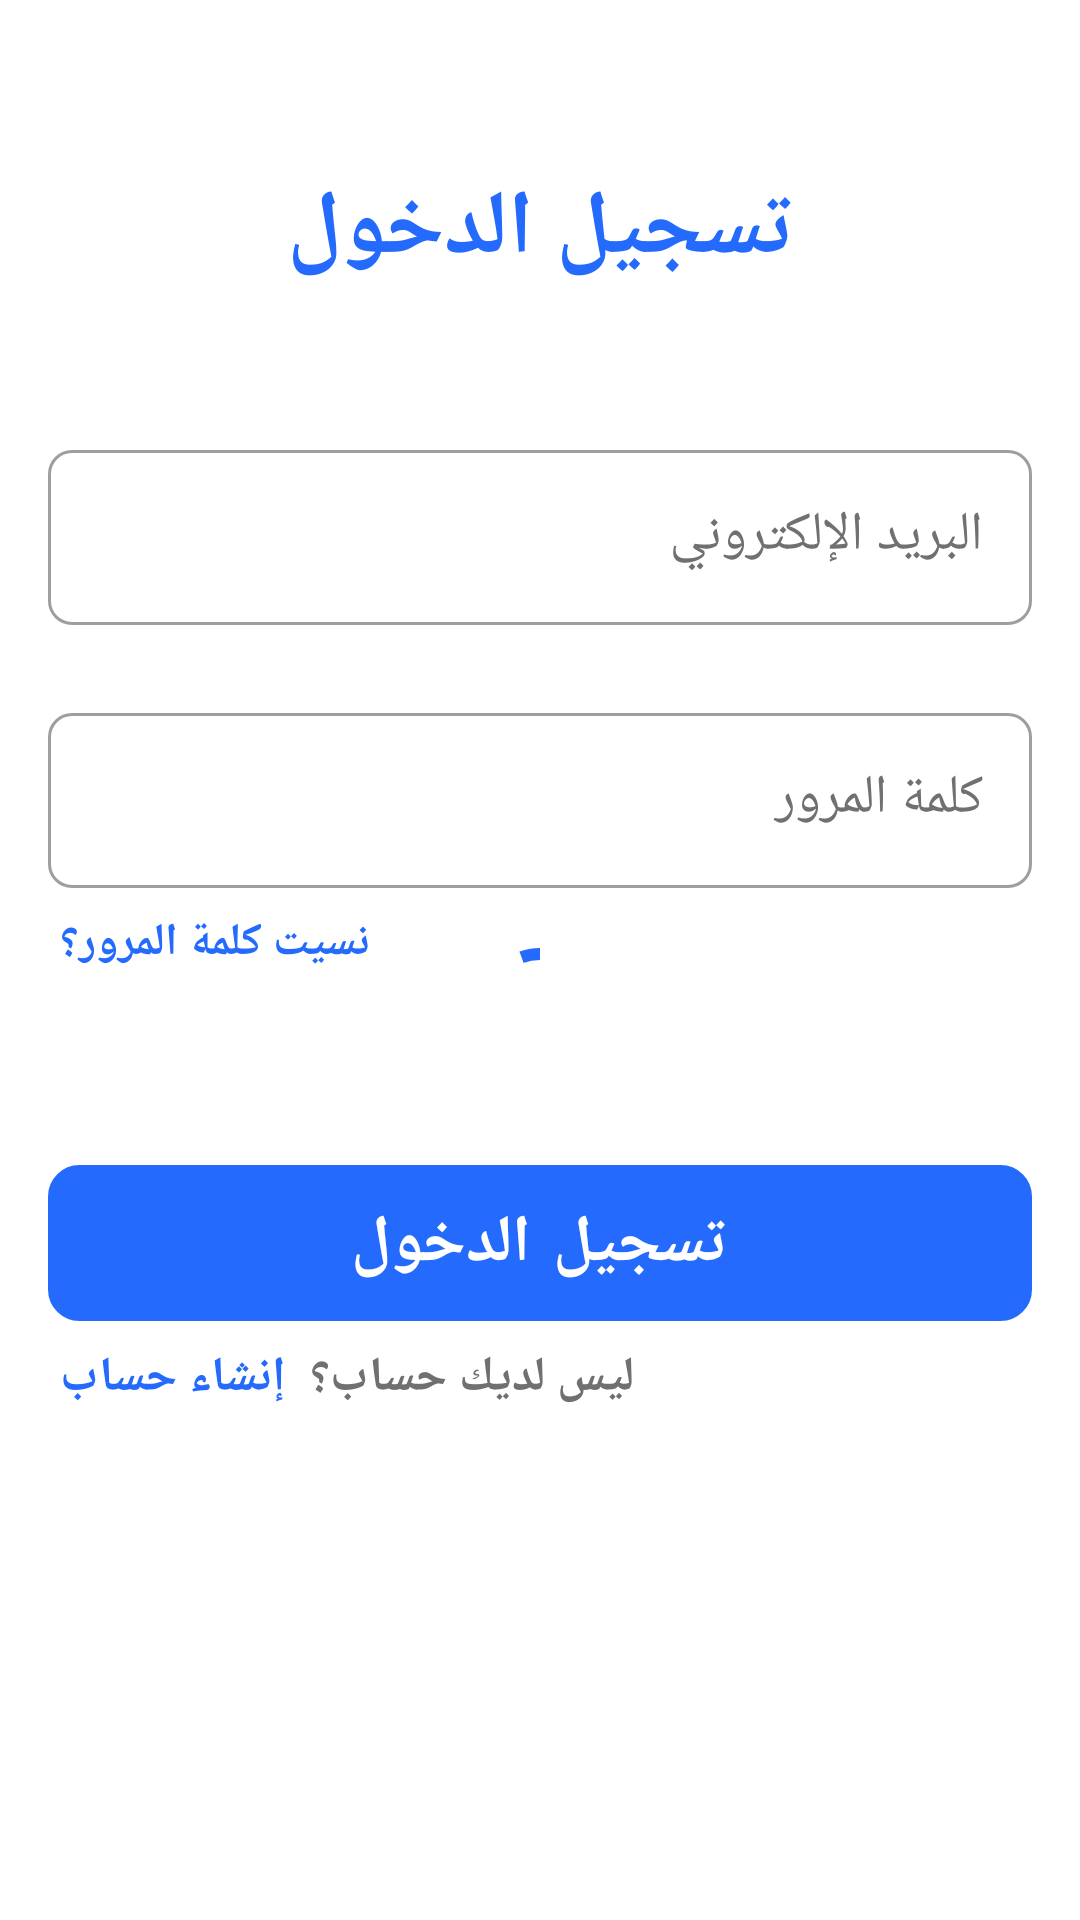

Reconstruct the res/layout file that produces this screen, plus the resources it refers to.
<!-- AndroidManifest.xml: application theme Theme.PalliativeCare -->
<!-- res/layout/fragment_login.xml -->
<?xml version="1.0" encoding="utf-8"?>
<ScrollView xmlns:app="http://schemas.android.com/apk/res-auto"
    xmlns:tools="http://schemas.android.com/tools"
    android:layout_width="match_parent"
    android:layout_height="match_parent"
    xmlns:android="http://schemas.android.com/apk/res/android">

<androidx.constraintlayout.widget.ConstraintLayout
    android:layout_width="match_parent"
    android:layout_height="wrap_content"
    tools:context=".fragments.login.LoginFragment">

    <TextView
        android:id="@+id/textView3"
        android:layout_width="wrap_content"
        android:layout_height="wrap_content"
        android:layout_marginTop="?attr/actionBarSize"
        android:text="تسجيل الدخول"
        android:textColor="@color/Primary_color"
        android:textSize="30sp"
        android:textStyle="bold"
        app:layout_constraintEnd_toEndOf="parent"
        app:layout_constraintStart_toStartOf="parent"
        app:layout_constraintTop_toTopOf="parent" />

    <com.google.android.material.textfield.TextInputLayout
        android:id="@+id/txtLoginEmail"
        style="@style/Widget.MaterialComponents.TextInputLayout.OutlinedBox"
        android:layout_width="0dp"
        android:layout_height="wrap_content"
        android:layout_marginStart="16dp"
        android:layout_marginTop="48dp"
        android:layout_marginEnd="16dp"
        android:hint="البريد الإلكتروني"
        android:textColorHint="@color/gray_color"
        app:boxCornerRadiusBottomEnd="8dp"
        app:boxCornerRadiusBottomStart="8dp"
        app:boxCornerRadiusTopEnd="8dp"
        app:boxCornerRadiusTopStart="8dp"
        app:hintAnimationEnabled="true"
        app:hintTextColor="@color/gray_color"
        app:layout_constraintCircleRadius="20dp"
        app:layout_constraintEnd_toEndOf="parent"
        app:layout_constraintStart_toStartOf="parent"
        app:layout_constraintTop_toBottomOf="@+id/textView3">

        <com.google.android.material.textfield.TextInputEditText
            android:layout_width="match_parent"
            android:layout_height="wrap_content"
            android:inputType="textEmailAddress"
            android:textColor="@color/black"
            android:textColorHint="@color/gray_color"
            android:textSize="18sp" />

    </com.google.android.material.textfield.TextInputLayout>


    <com.google.android.material.textfield.TextInputLayout
        android:id="@+id/txtLoginPass"
        style="@style/Widget.MaterialComponents.TextInputLayout.OutlinedBox"
        android:layout_width="0dp"
        android:layout_height="wrap_content"
        android:layout_marginStart="16dp"
        android:layout_marginTop="24dp"
        android:layout_marginEnd="16dp"
        android:hint="كلمة المرور"
        android:textColorHint="@color/gray_color"
        app:boxCornerRadiusBottomEnd="8dp"
        app:boxCornerRadiusBottomStart="8dp"
        app:boxCornerRadiusTopEnd="8dp"
        app:boxCornerRadiusTopStart="8dp"
        app:hintAnimationEnabled="true"
        app:hintTextColor="@color/gray_color"
        app:layout_constraintCircleRadius="20dp"
        app:layout_constraintEnd_toEndOf="parent"
        app:layout_constraintStart_toStartOf="parent"
        app:layout_constraintTop_toBottomOf="@+id/txtLoginEmail">

        <com.google.android.material.textfield.TextInputEditText
            android:layout_width="match_parent"
            android:layout_height="wrap_content"
            android:textColor="@color/black"
            android:inputType="textPassword"
            android:textColorHint="@color/gray_color"
            android:textSize="18sp" />

    </com.google.android.material.textfield.TextInputLayout>

    <TextView
        android:id="@+id/btnForgetPass"
        android:layout_width="wrap_content"
        android:layout_height="wrap_content"
        android:layout_marginStart="20dp"
        android:layout_marginTop="8dp"
        android:text="نسيت كلمة المرور؟"
        android:textColor="@color/Primary_color"
        android:textSize="15sp"
        android:textStyle="bold"
        app:layout_constraintStart_toStartOf="parent"
        app:layout_constraintTop_toBottomOf="@+id/txtLoginPass" />

    <com.google.android.material.button.MaterialButton
        android:id="@+id/btnLogin"
        android:layout_width="0dp"
        android:layout_height="wrap_content"
        android:layout_marginStart="16dp"
        android:layout_marginTop="64dp"
        android:layout_marginEnd="16dp"
        android:background="@drawable/round_button"
        android:padding="5dp"
        android:text="تسجيل الدخول"
        android:textSize="22sp"
        android:textStyle="bold"
        app:layout_constraintEnd_toEndOf="parent"
        app:layout_constraintStart_toStartOf="parent"
        app:layout_constraintTop_toBottomOf="@+id/btnForgetPass" />

    <TextView
        android:id="@+id/textView6"
        android:layout_width="wrap_content"
        android:layout_height="wrap_content"
        android:layout_marginStart="8dp"
        android:layout_marginTop="8dp"
        android:layout_marginBottom="16dp"
        android:text="ليس لديك حساب؟"
        android:textColor="@color/gray_color"
        android:textSize="16sp"
        android:textStyle="bold"
        app:layout_constraintBottom_toBottomOf="parent"
        app:layout_constraintStart_toEndOf="@+id/btnGoToCreateAccount"
        app:layout_constraintTop_toBottomOf="@+id/btnLogin" />

    <TextView
        android:id="@+id/btnGoToCreateAccount"
        android:layout_width="wrap_content"
        android:layout_height="wrap_content"
        android:layout_marginStart="20dp"
        android:text="إنشاء حساب"
        android:textColor="@color/Primary_color"
        android:textSize="16sp"
        android:textStyle="bold"
        app:layout_constraintBottom_toBottomOf="@+id/textView6"
        app:layout_constraintStart_toStartOf="parent"
        app:layout_constraintTop_toTopOf="@+id/textView6" />

    <com.google.android.material.progressindicator.CircularProgressIndicator
        android:id="@+id/dialog"
        android:layout_width="wrap_content"
        android:layout_height="wrap_content"
        android:layout_marginTop="16dp"
        android:indeterminate="true"
        app:layout_constraintEnd_toEndOf="parent"
        app:layout_constraintStart_toStartOf="parent"
        app:layout_constraintTop_toBottomOf="@+id/txtLoginPass" />

</androidx.constraintlayout.widget.ConstraintLayout>
</ScrollView>
<!-- resources referenced by this layout -->
<resources>
  <color name="Primary_color">#246BFD</color>
  <color name="black">#FF000000</color>
  <color name="gray_color">#707070</color>
  <!-- drawable round_button (drawable) -->
  <?xml version="1.0" encoding="utf-8"?>
  <shape xmlns:android="http://schemas.android.com/apk/res/android">
    <stroke android:color="@color/Primary_color" android:width="1dp"/>
    <corners android:radius="10dp"/>
  </shape>
  <style name="Theme.PalliativeCare" parent="Theme.MaterialComponents.DayNight.NoActionBar">
          
          <item name="colorPrimary">@color/Primary_color</item>
          <item name="colorPrimaryVariant">@color/Primary_color</item>
          <item name="colorOnPrimary">@color/white</item>
          
          <item name="colorSecondary">@color/teal_200</item>
          <item name="colorSecondaryVariant">@color/teal_700</item>
          <item name="colorOnSecondary">@color/white</item>
          
          <item name="android:statusBarColor">?attr/colorPrimaryVariant</item>
          
          <item name="fontFamily">@font/arabic_font</item>
      </style>
  <color name="white">#FFFFFFFF</color>
  <color name="teal_200">#FF03DAC5</color>
  <color name="teal_700">#FF018786</color>
</resources>
